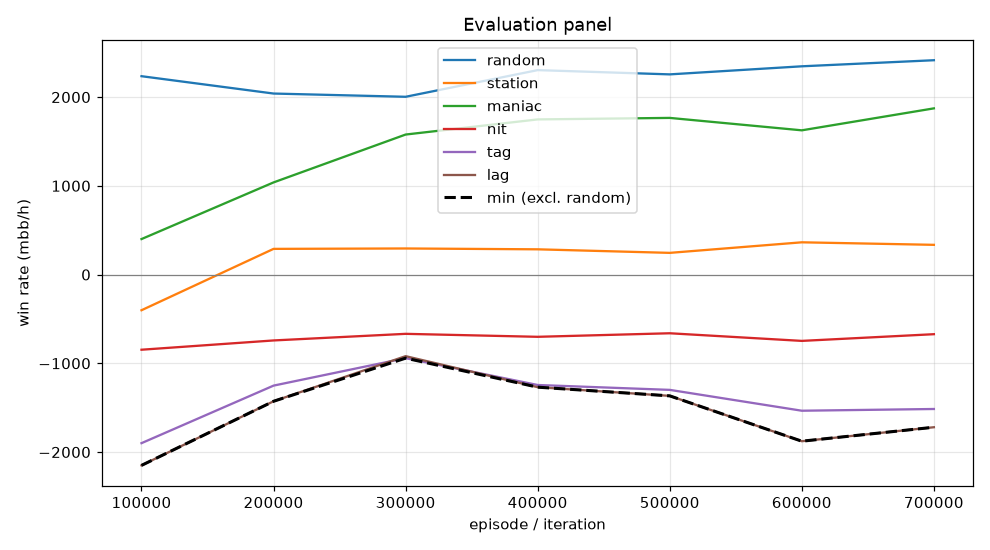

Data behind this chart, as committed beside it:
episode, min, mean, random_mean, random_se, station_mean, station_se, maniac_mean, maniac_se, nit_mean, nit_se, tag_mean, tag_se, lag_mean, lag_se, act_call, act_raise, act_fold, act_check
99999, -2150, -979.9, 2236, 126.3, -402.0, 66.15, 400.0, 184.5, -847.0, 127.7, -1900, 167.8, -2150, 184.6, 0.1613, 0.6784, 0.0232, 0.1371
199999, -1428, -418.8, 2040, 123.4, 289.5, 55.98, 1038, 275, -742.5, 124.2, -1252, 145.9, -1428, 159.6, 0.2359, 0.6271, 0.03042, 0.1065
299999, -942.0, -131.5, 2004, 117.3, 294.0, 64.14, 1578, 296.4, -668.0, 118.5, -942.0, 137.7, -919.5, 151, 0.2522, 0.6158, 0.04218, 0.08982
399999, -1269, -236.4, 2304, 117.4, 284.5, 62.5, 1748, 258.9, -701.5, 135.3, -1244, 150.8, -1269, 156.1, 0.2093, 0.6992, 0.03092, 0.06058
499999, -1367, -263.6, 2256, 130, 244.5, 73.29, 1766, 252.9, -661.5, 127.1, -1300, 151.4, -1367, 159.5, 0.1781, 0.6994, 0.02941, 0.09304
599999, -1878, -434.2, 2347, 123.2, 363.5, 59.82, 1626, 236, -747.5, 129.7, -1534, 157.5, -1878, 162.1, 0.1685, 0.7193, 0.02124, 0.09095
699999, -1720, -339.9, 2416, 135.4, 335.0, 57.6, 1873, 211.3, -672.0, 142.5, -1515, 162.8, -1720, 164, 0.1661, 0.7576, 0.01784, 0.05847
